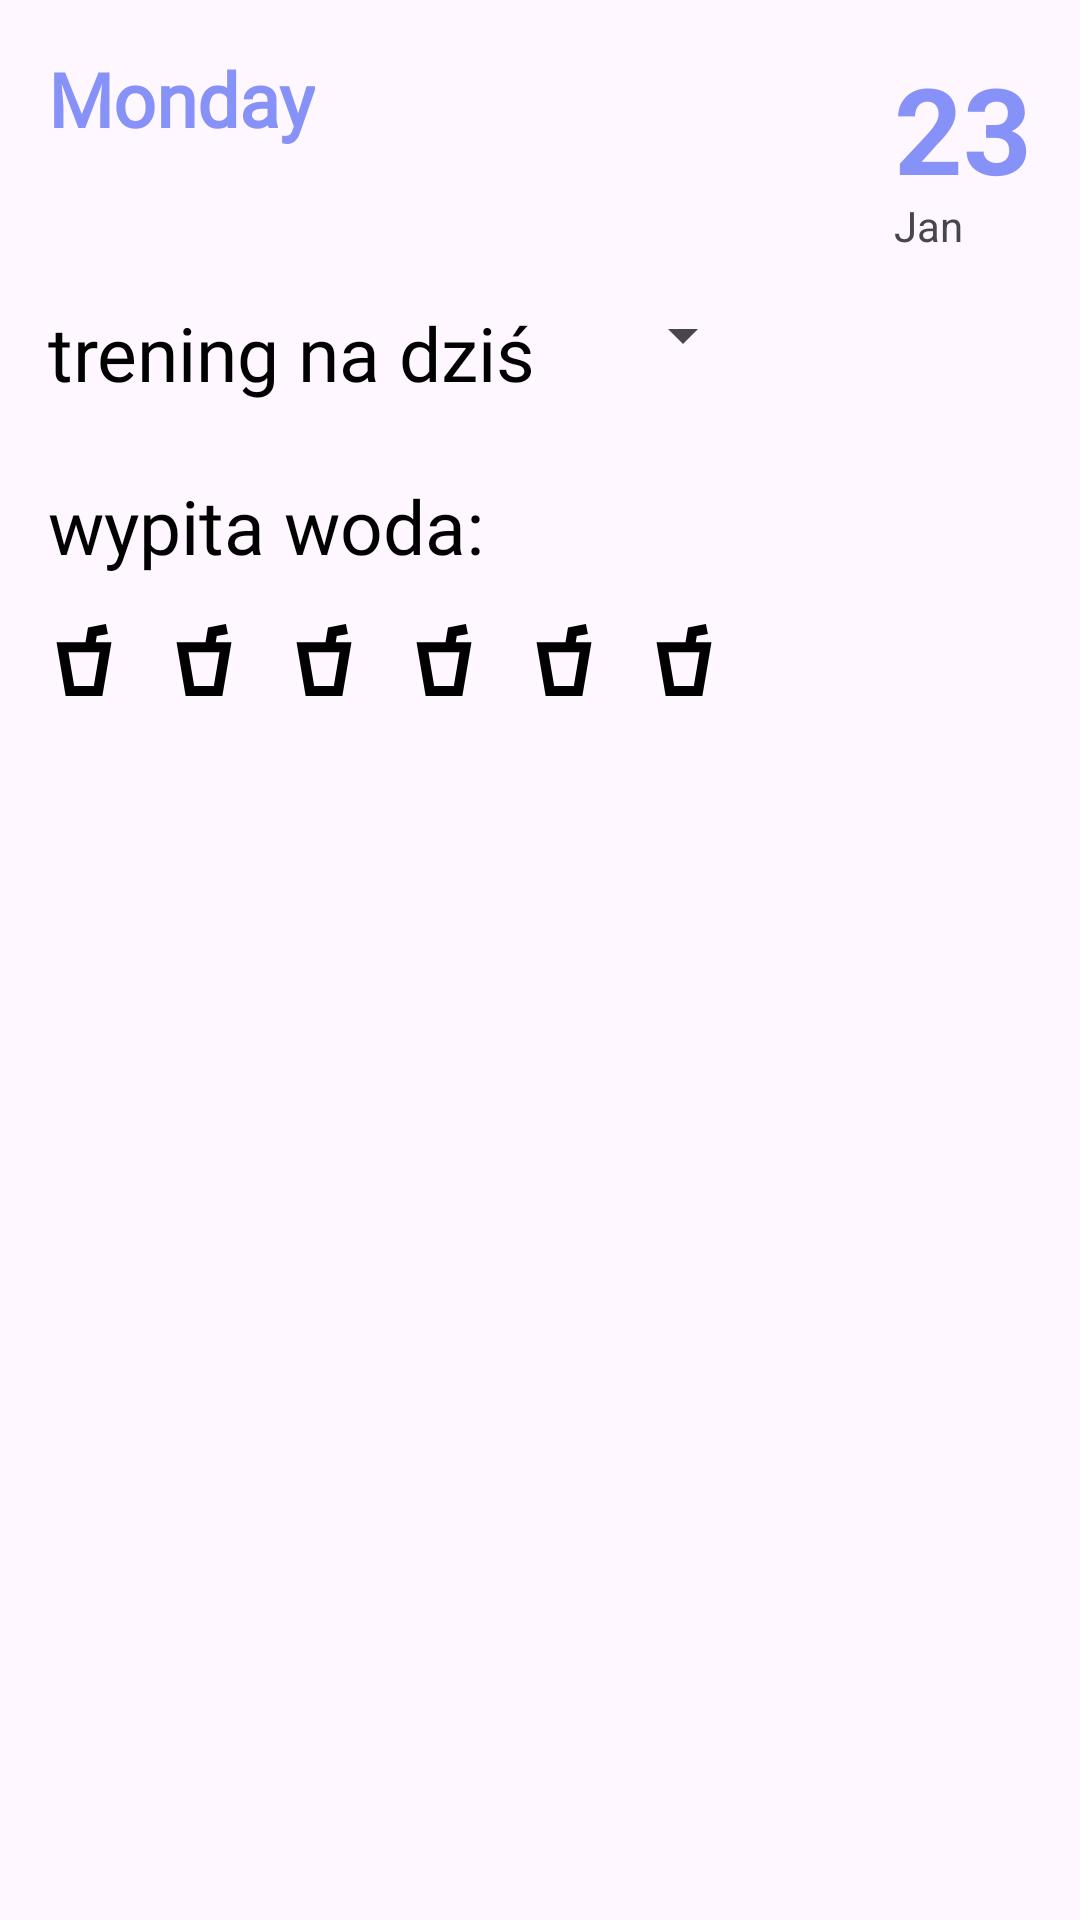

Layout XML and referenced resources for this Android screen:
<!-- AndroidManifest.xml: application theme Theme.FitLifeTaskManager -->
<!-- res/layout/activity_day_details.xml -->
<?xml version="1.0" encoding="utf-8"?>
<RelativeLayout xmlns:android="http://schemas.android.com/apk/res/android"
    xmlns:app="http://schemas.android.com/apk/res-auto"
    xmlns:tools="http://schemas.android.com/tools"
    android:layout_width="match_parent"
    android:layout_height="match_parent"
    tools:context=".DayDetailsActivity">

    <RelativeLayout
        android:id="@+id/topLayout"
        android:layout_width="match_parent"
        android:layout_height="wrap_content">

        <TextView
            android:id="@+id/dayOfWeekTextView"
            android:layout_width="wrap_content"
            android:layout_height="wrap_content"
            android:text="Monday"
            android:textSize="25sp"
            android:textStyle="bold"
            android:layout_alignParentStart="true"
            android:layout_marginStart="16dp"
            android:layout_marginTop="16dp"
            android:fontFamily="@font/font_family"
            android:textColor="@color/lavender"/>


        <RelativeLayout
            android:id="@+id/dateLayout"
            android:layout_width="wrap_content"
            android:layout_height="wrap_content"
            android:layout_alignParentEnd="true"
            android:layout_marginEnd="16dp"
            android:layout_marginTop="16dp">

            <TextView
                android:id="@+id/dayNumberTextView"
                android:layout_width="wrap_content"
                android:layout_height="wrap_content"
                android:text="23"
                android:textSize="40sp"
                android:textStyle="bold"
                android:textColor="@color/lavender"/>

            <TextView
                android:id="@+id/monthTextView"
                android:layout_width="wrap_content"
                android:layout_height="wrap_content"
                android:text="Jan"
                android:textSize="14sp"
                android:layout_below="@id/dayNumberTextView"
                android:layout_marginTop="-4dp"/>
        </RelativeLayout>
    </RelativeLayout>

    <LinearLayout
        android:id="@+id/trainingLayout"
        android:layout_width="wrap_content"
        android:layout_height="wrap_content"
        android:orientation="horizontal"
        android:layout_below="@id/topLayout">
    <TextView
        android:id="@+id/trainingTextView"
        android:layout_width="wrap_content"
        android:layout_height="wrap_content"
        android:text="@string/trainings_for_today"
        android:textSize="25sp"

        android:layout_marginTop="16dp"
        android:layout_marginStart="16dp"
        android:fontFamily="@font/font_family"
        android:textColor="@color/black"/>

    <Spinner
        android:id="@+id/trainingSpinner"
        android:layout_width="wrap_content"
        android:layout_height="wrap_content"
        android:layout_marginTop="15dp"
        android:layout_marginLeft="25dp"/>
    </LinearLayout>

    <androidx.recyclerview.widget.RecyclerView
        android:id="@+id/exercisesRecyclerView"
        android:layout_width="match_parent"
        android:layout_height="wrap_content"
        android:layout_below="@id/trainingLayout"
        android:layout_marginTop="8dp"
        android:layout_marginStart="10dp"
        tools:listitem="@layout/item_exercise"/>


    <TextView
        android:id="@+id/waterTextView"
        android:layout_width="wrap_content"
        android:layout_height="wrap_content"
        android:text="@string/wypita_woda"
        android:fontFamily="@font/font_family"
        android:textSize="25sp"
        android:layout_below="@id/exercisesRecyclerView"
        android:layout_marginTop="16dp"
        android:layout_marginStart="16dp"
        android:textColor="@color/black"/>

    <LinearLayout
        android:layout_width="wrap_content"
        android:layout_height="wrap_content"
        android:orientation="horizontal"
        android:layout_below="@id/waterTextView">
    <ImageView
        android:id="@+id/glass1"
        android:layout_width="24dp"
        android:layout_height="24dp"
        android:src="@drawable/glass_with_straw_svgrepo_com"
        android:layout_marginTop="16dp"
        android:layout_marginStart="16dp"/>

    <ImageView
        android:id="@+id/glass2"
        android:layout_width="24dp"
        android:layout_height="24dp"
        android:src="@drawable/glass_with_straw_svgrepo_com"
        android:layout_marginTop="16dp"
        android:layout_marginStart="16dp"/>
        <ImageView
            android:id="@+id/glass3"
            android:layout_width="24dp"
            android:layout_height="24dp"
            android:src="@drawable/glass_with_straw_svgrepo_com"
            android:layout_marginTop="16dp"
            android:layout_marginStart="16dp"/>
        <ImageView
            android:id="@+id/glass4"
            android:layout_width="24dp"
            android:layout_height="24dp"
            android:src="@drawable/glass_with_straw_svgrepo_com"
            android:layout_marginTop="16dp"
            android:layout_marginStart="16dp"/>
        <ImageView
            android:id="@+id/glass5"
            android:layout_width="24dp"
            android:layout_height="24dp"
            android:src="@drawable/glass_with_straw_svgrepo_com"
            android:layout_marginTop="16dp"
            android:layout_marginStart="16dp"/>
        <ImageView
            android:id="@+id/glass6"
            android:layout_width="24dp"
            android:layout_height="24dp"
            android:src="@drawable/glass_with_straw_svgrepo_com"
            android:layout_marginTop="16dp"
            android:layout_marginStart="16dp"/>
    </LinearLayout>
</RelativeLayout>
<!-- res/layout/item_exercise.xml (included above) -->
<?xml version="1.0" encoding="utf-8"?>
<androidx.cardview.widget.CardView xmlns:android="http://schemas.android.com/apk/res/android"
    xmlns:app="http://schemas.android.com/apk/res-auto"
    android:layout_width="match_parent"
    android:layout_height="wrap_content"
    android:layout_marginBottom="8dp"
    app:cardCornerRadius="8dp">

    <LinearLayout
        android:layout_width="match_parent"
        android:layout_height="wrap_content"
        android:orientation="vertical"
        android:padding="8dp">

        <TextView
            android:id="@+id/exerciseNameTextView"
            android:layout_width="wrap_content"
            android:layout_height="wrap_content"
            android:text="Exercise Name"
            android:textSize="18sp"
            android:textStyle="bold" />

        <TextView
            android:id="@+id/repetitionsTextView"
            android:layout_width="wrap_content"
            android:layout_height="wrap_content"
            android:text="Repetitions: 10"
            android:textSize="16sp" />

        <TextView
            android:id="@+id/setsTextView"
            android:layout_width="wrap_content"
            android:layout_height="wrap_content"
            android:text="Sets: 3"
            android:textSize="16sp" />

    </LinearLayout>

</androidx.cardview.widget.CardView>
<!-- resources referenced by this layout -->
<resources>
  <color name="black">#FF000000</color>
  <color name="lavender">#8692f7</color>
  <!-- drawable glass_with_straw_svgrepo_com (drawable) -->
  <vector xmlns:android="http://schemas.android.com/apk/res/android"
      android:width="800dp"
      android:height="800dp"
      android:viewportWidth="214.4"
      android:viewportHeight="214.4">
    <path
        android:pathData="M142.13,54.38l3.12,-18.31l33.07,-6.66L172.4,0l-53.26,10.72l-7.44,43.65H25.45l27.08,160.02h109.35l27.08,-160.02H142.13zM136.52,184.4h-58.65L60.95,84.38h92.5L136.52,184.4z"
        android:fillColor="#000000"/>
  </vector>
  <string name="trainings_for_today">trening na dziś</string>
  <string name="wypita_woda">wypita woda:</string>
  <style name="Theme.FitLifeTaskManager" parent="Base.Theme.FitLifeTaskManager" />
  <style name="Base.Theme.FitLifeTaskManager" parent="Theme.Material3.DayNight.NoActionBar">
          
          
      </style>
</resources>
